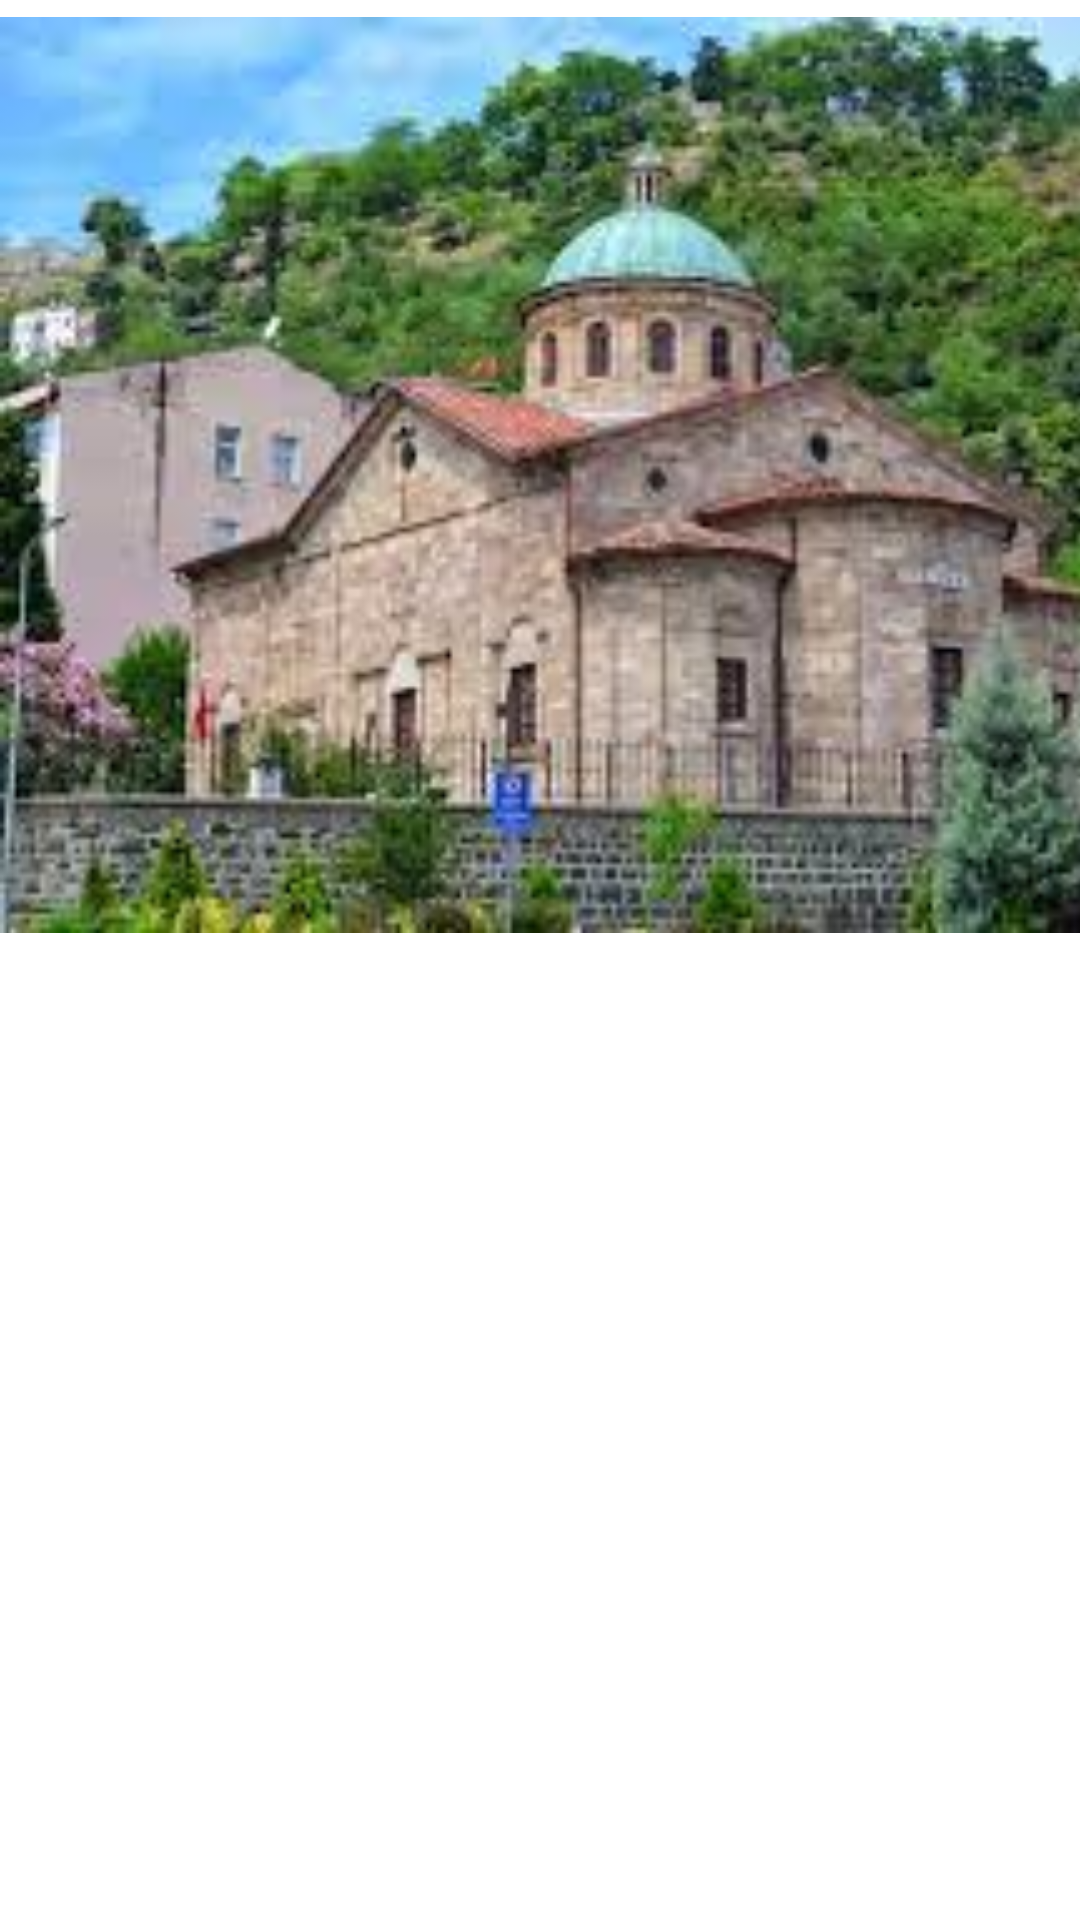

Android layout source for this screen:
<!-- AndroidManifest.xml: application theme Theme.Giresun -->
<!-- res/layout/activity_giresunmuzesi_sby.xml -->
<?xml version="1.0" encoding="utf-8"?>
<androidx.constraintlayout.widget.ConstraintLayout xmlns:android="http://schemas.android.com/apk/res/android"
    xmlns:app="http://schemas.android.com/apk/res-auto"
    xmlns:tools="http://schemas.android.com/tools"
    android:layout_width="match_parent"
    android:layout_height="match_parent"
    tools:context=".giresunmuzesi_sby">

    <ImageView
        android:id="@+id/imageView5"
        android:layout_width="461dp"
        android:layout_height="0dp"
        android:layout_marginTop="4dp"
        android:layout_marginBottom="5dp"
        app:layout_constraintBottom_toTopOf="@+id/giresunmuzesi_sby"
        app:layout_constraintTop_toTopOf="parent"
        app:srcCompat="@drawable/gmuze"
        tools:ignore="MissingConstraints"
        tools:layout_editor_absoluteX="-25dp" />

    <TextView
        android:id="@+id/giresunmuzesi_sby"
        android:layout_width="0dp"
        android:layout_height="0dp"
        android:layout_marginStart="5dp"
        android:layout_marginEnd="5dp"
        android:layout_marginBottom="14dp"
        android:text=""
        app:layout_constraintBottom_toBottomOf="parent"
        app:layout_constraintEnd_toEndOf="parent"
        app:layout_constraintStart_toStartOf="parent"
        app:layout_constraintTop_toBottomOf="@+id/imageView5" />
</androidx.constraintlayout.widget.ConstraintLayout>
<!-- resources referenced by this layout -->
<resources>
  <!-- drawable gmuze: jpeg bitmap (drawable, 13733 bytes) -->
  <style name="Theme.Giresun" parent="Theme.MaterialComponents.DayNight.DarkActionBar">
          
          <item name="colorPrimary">@color/purple_500</item>
          <item name="colorPrimaryVariant">@color/purple_700</item>
          <item name="colorOnPrimary">@color/white</item>
          
          <item name="colorSecondary">@color/teal_200</item>
          <item name="colorSecondaryVariant">@color/teal_700</item>
          <item name="colorOnSecondary">@color/black</item>
          
          <item name="android:statusBarColor">?attr/colorPrimaryVariant</item>
          
      </style>
  <!-- not gathered from this repository: default colours our renderer supplied (Android Studio template values) -->
  <color name="purple_500">#FF6200EE</color>
  <color name="purple_700">#FF3700B3</color>
  <color name="teal_200">#FF03DAC5</color>
  <color name="teal_700">#FF018786</color>
  <color name="black">#FF000000</color>
  <color name="white">#FFFFFFFF</color>
</resources>
